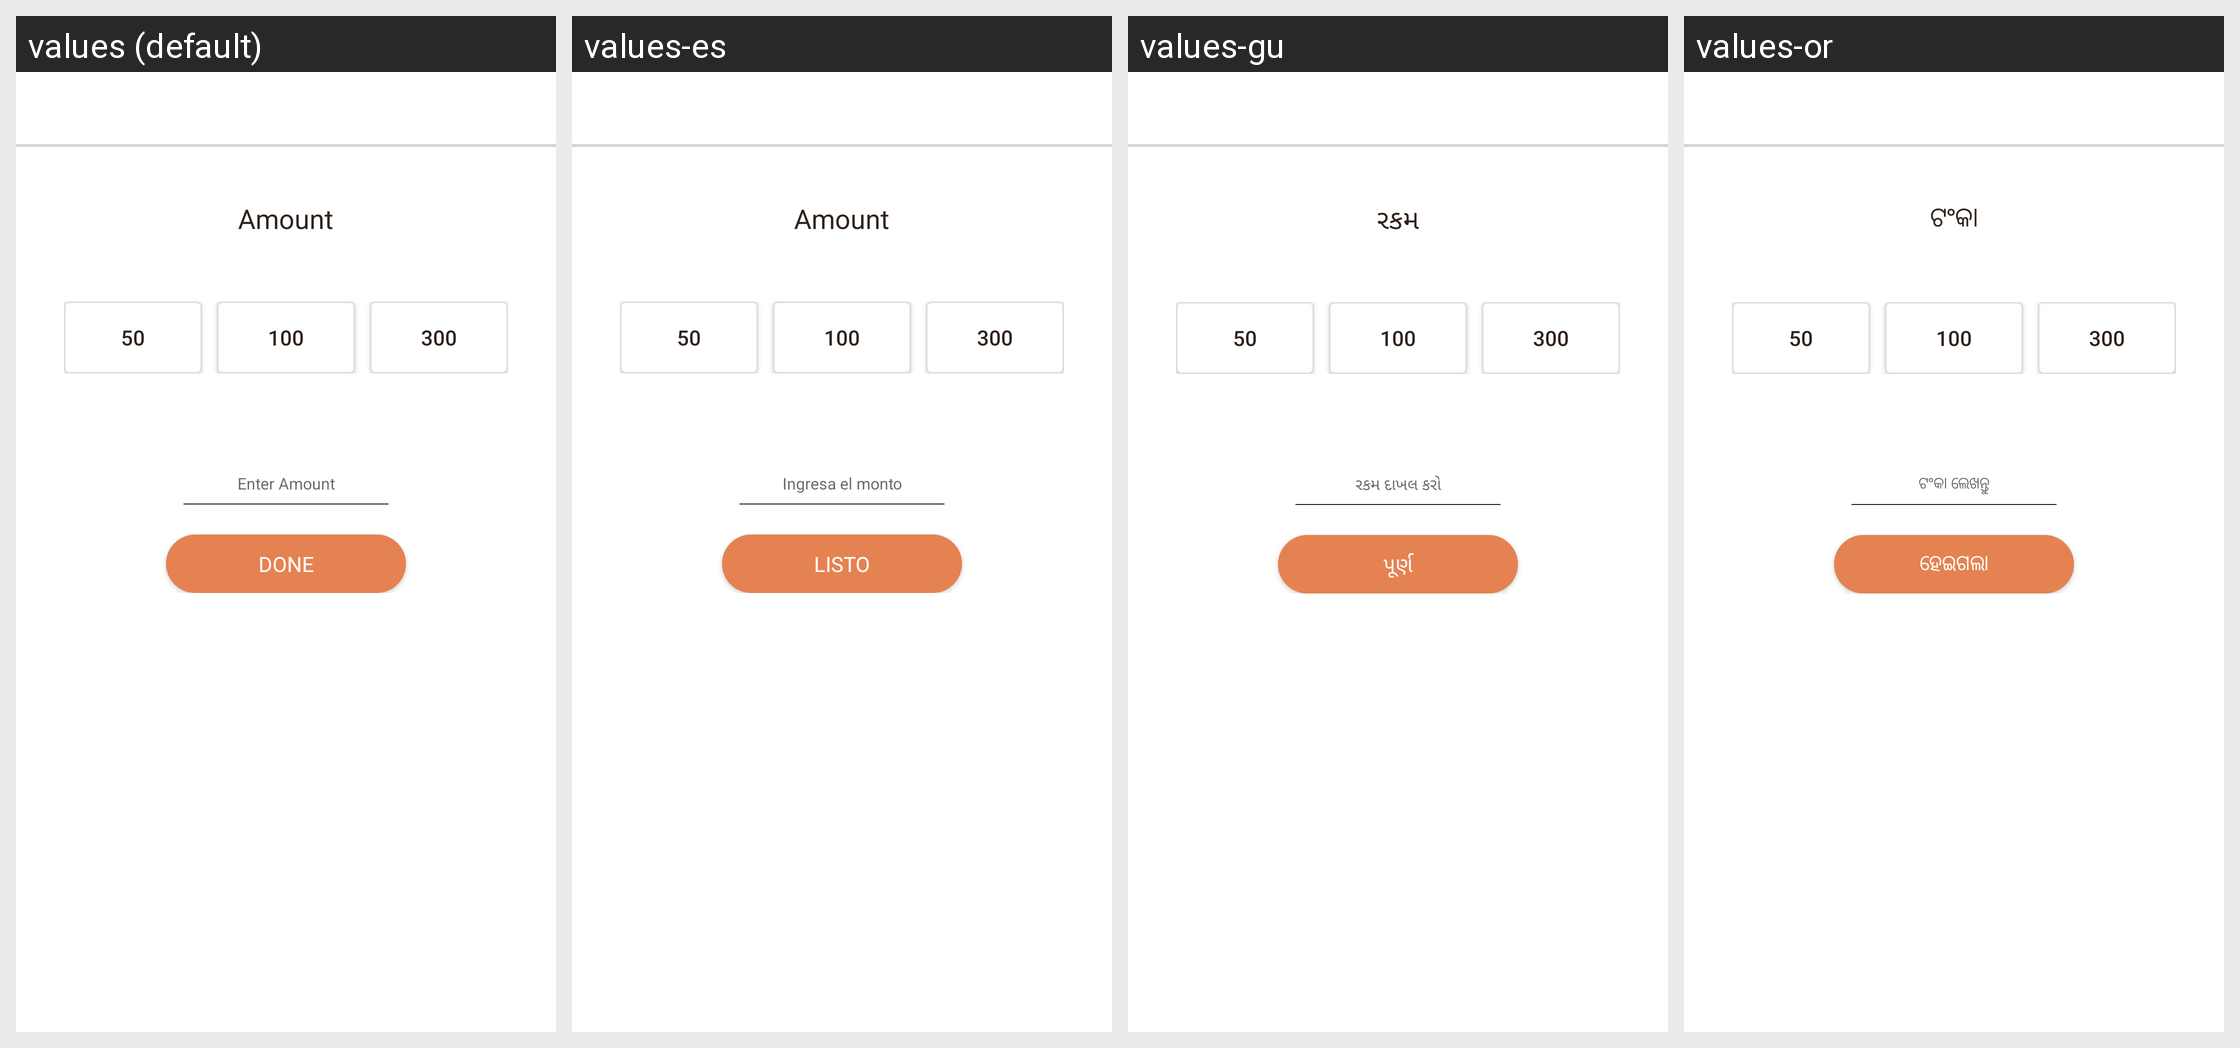

Locale-by-locale string values for the Android screen shown in this grid:
Android screen res/layout/activity_cbe_top_up.xml rendered under 4 locales, left to right: values (default), values-es, values-gu, values-or. Device: Nexus 5 (rendered at 1080×1920; each locale shown at half size, 540×960, under a caption strip naming it); theme AppTheme.
Other locales in the repository, not shown: values-am, values-ar, values-as, values-fr, values-hi, values-kn, values-ml, values-om, values-so, values-ta, values-te, values-ti.
Strings drawn on this screen, with the default value and each locale's value (text and hints the layout hard-codes, and strings that could not be matched under every locale, appear in the picture but are not listed):

amount
  values: Amount
  values-es: Amount  [not translated; the default value is used]
  values-gu: રકમ
  values-or: ଟଂକା

enter_amount
  values: Enter Amount
  values-es: Ingresa el monto
  values-gu: રકમ દાખલ કરો
  values-or: ଟଂକା ଲେଖନ୍ତୁ

done
  values: Done
  values-es: Listo
  values-gu: પૂર્ણ
  values-or: ହେଇଗଲା
